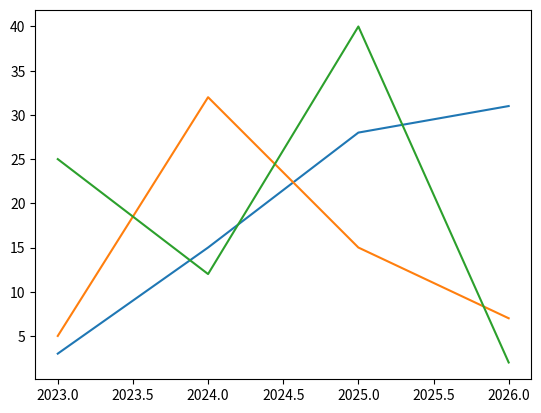

Source code (Python):
import matplotlib.pyplot as plt       
import numpy as np   

x = np.array([2023, 2024, 2025, 2026])
y1 = np.array([3, 15, 28, 31])
y2 = np.array([5, 32, 15, 7])
y3 = np.array([25, 12, 40, 2])

plt.plot(x, y1)
plt.plot(x, y2)
plt.plot(x, y3)

plt.show()
